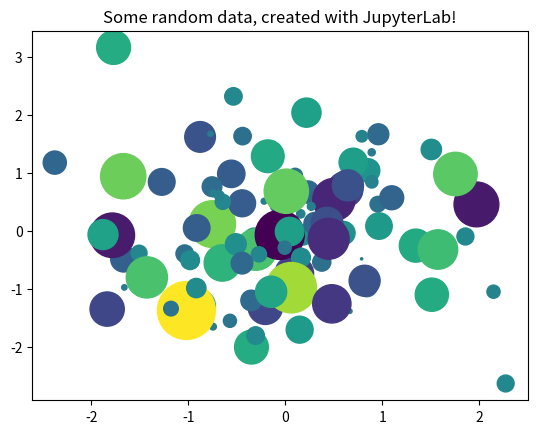

The matplotlib source for this figure: (Note: this script raises an exception after producing the figure.)
from matplotlib import pyplot as plt
import numpy as np

# Generate 100 random data points along 3 dimensions
x, y, scale = np.random.randn(3, 100)
fig, ax = plt.subplots()

# Map each onto a scatterplot we'll create with Matplotlib
ax.scatter(x=x, y=y, c=scale, s=np.abs(scale) * 500)
ax.set(title="Some random data, created with JupyterLab!")
plt.show()

%pip install ipywidgets
from ipywidgets import *
slider = FloatSlider()
readout = FloatText()
jslink((slider, "value"), (readout, "value"))
HBox([slider, readout])